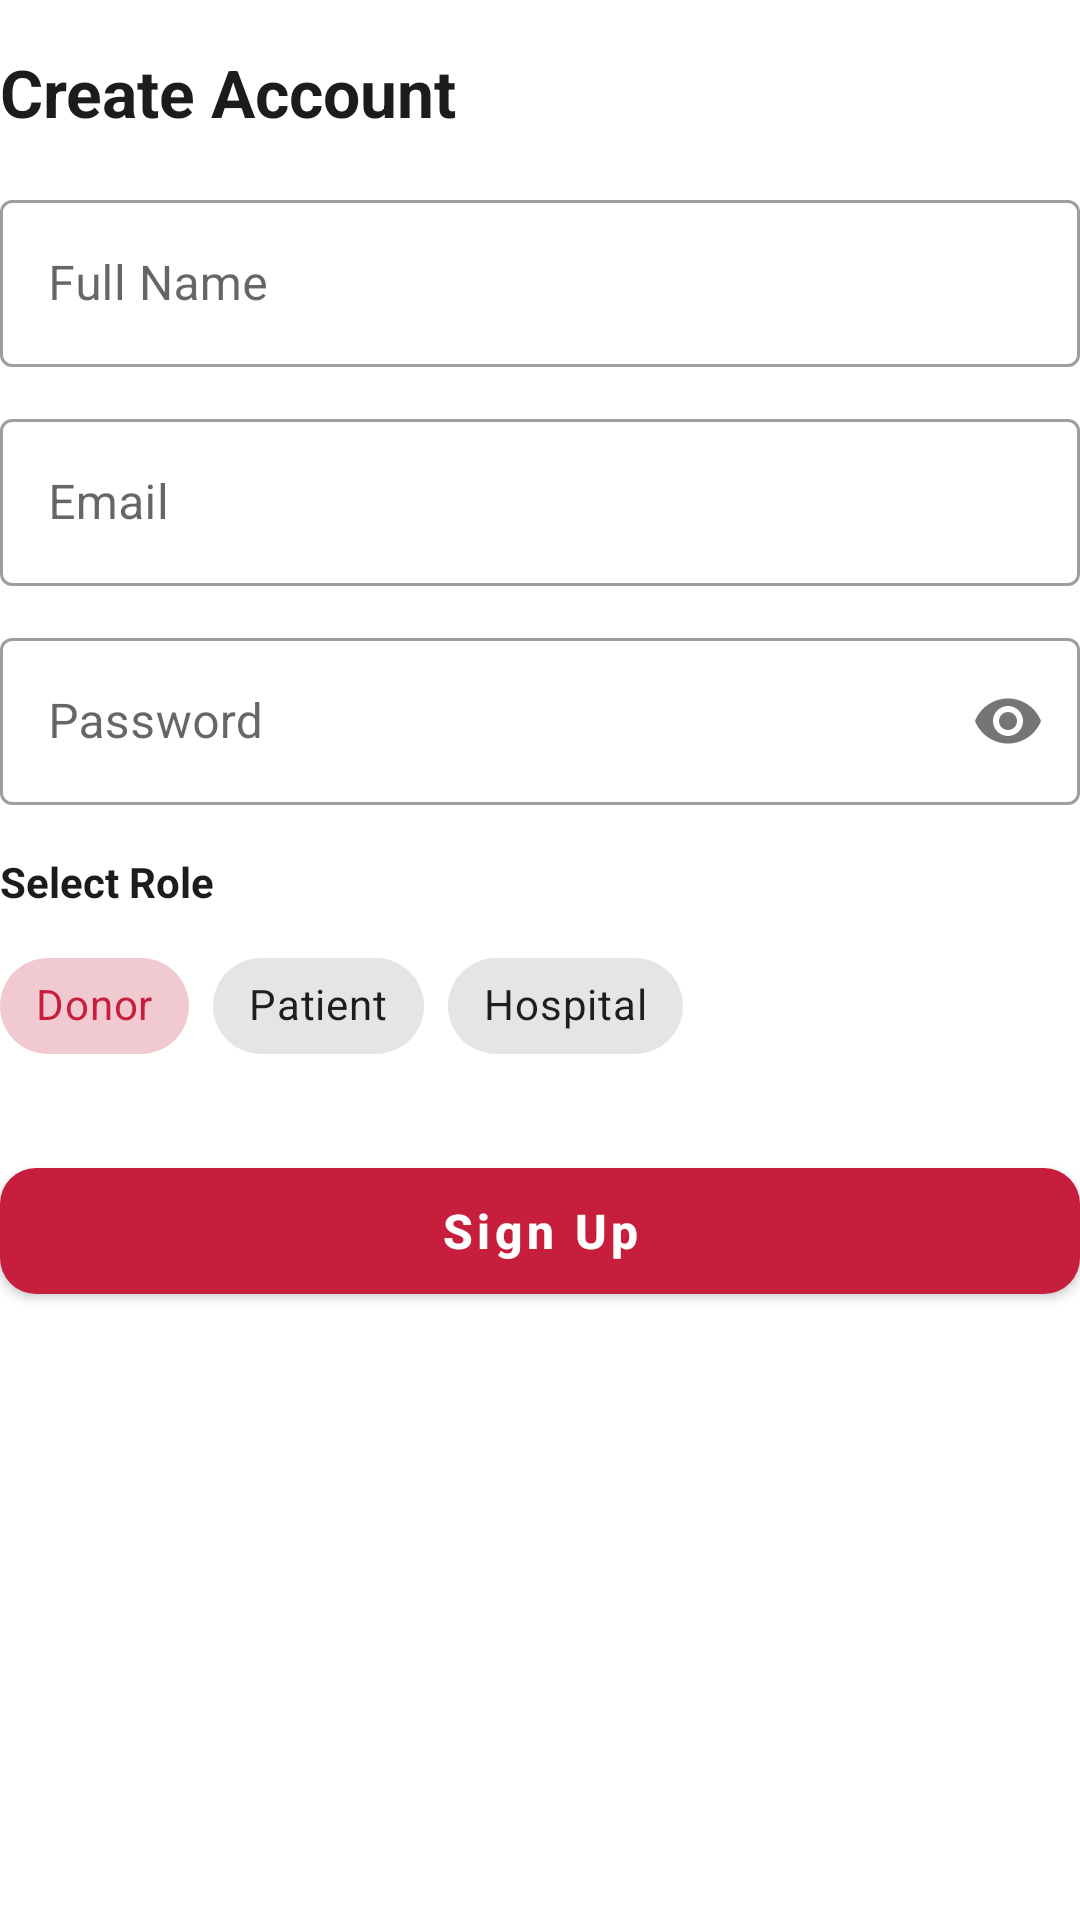

Write the Android layout XML for this screen, with the resource values it uses.
<!-- AndroidManifest.xml: application theme Theme.Rudhi -->
<!-- res/layout/fragment_sign_up.xml -->
<?xml version="1.0" encoding="utf-8"?>
<ScrollView xmlns:android="http://schemas.android.com/apk/res/android"
    xmlns:app="http://schemas.android.com/apk/res-auto"
    android:layout_width="match_parent"
    android:layout_height="match_parent"
    android:fillViewport="true">

    <LinearLayout
        android:layout_width="match_parent"
        android:layout_height="wrap_content"
        android:orientation="vertical"
        android:paddingTop="16dp">

        <TextView
            android:layout_width="wrap_content"
            android:layout_height="wrap_content"
            android:text="@string/create_account"
            android:textColor="@color/neutral_dark"
            android:textSize="22sp"
            android:textStyle="bold" />

        <com.google.android.material.textfield.TextInputLayout
            style="@style/Widget.MaterialComponents.TextInputLayout.OutlinedBox"
            android:layout_width="match_parent"
            android:layout_height="wrap_content"
            android:layout_marginTop="16dp"
            android:hint="Full Name">

            <com.google.android.material.textfield.TextInputEditText
                android:id="@+id/et_name"
                android:layout_width="match_parent"
                android:layout_height="wrap_content"
                android:inputType="textPersonName" />
        </com.google.android.material.textfield.TextInputLayout>

        <com.google.android.material.textfield.TextInputLayout
            style="@style/Widget.MaterialComponents.TextInputLayout.OutlinedBox"
            android:layout_width="match_parent"
            android:layout_height="wrap_content"
            android:layout_marginTop="12dp"
            android:hint="Email">

            <com.google.android.material.textfield.TextInputEditText
                android:id="@+id/et_email"
                android:layout_width="match_parent"
                android:layout_height="wrap_content"
                android:inputType="textEmailAddress" />
        </com.google.android.material.textfield.TextInputLayout>

        <com.google.android.material.textfield.TextInputLayout
            style="@style/Widget.MaterialComponents.TextInputLayout.OutlinedBox"
            android:layout_width="match_parent"
            android:layout_height="wrap_content"
            android:layout_marginTop="12dp"
            android:hint="Password"
            app:passwordToggleEnabled="true">

            <com.google.android.material.textfield.TextInputEditText
                android:id="@+id/et_password"
                android:layout_width="match_parent"
                android:layout_height="wrap_content"
                android:inputType="textPassword" />
        </com.google.android.material.textfield.TextInputLayout>

        <TextView
            android:layout_width="wrap_content"
            android:layout_height="wrap_content"
            android:layout_marginTop="16dp"
            android:text="Select Role"
            android:textColor="@color/neutral_dark"
            android:textSize="14sp"
            android:textStyle="bold" />

        <com.google.android.material.chip.ChipGroup
            android:id="@+id/chip_group_role"
            android:layout_width="match_parent"
            android:layout_height="wrap_content"
            android:layout_marginTop="8dp"
            app:singleSelection="true">

            <com.google.android.material.chip.Chip
                android:id="@+id/chip_donor"
                style="@style/Widget.MaterialComponents.Chip.Choice"
                android:layout_width="wrap_content"
                android:layout_height="wrap_content"
                android:checked="true"
                android:text="@string/role_donor" />

            <com.google.android.material.chip.Chip
                android:id="@+id/chip_patient"
                style="@style/Widget.MaterialComponents.Chip.Choice"
                android:layout_width="wrap_content"
                android:layout_height="wrap_content"
                android:text="@string/role_patient" />

            <com.google.android.material.chip.Chip
                android:id="@+id/chip_hospital"
                style="@style/Widget.MaterialComponents.Chip.Choice"
                android:layout_width="wrap_content"
                android:layout_height="wrap_content"
                android:text="@string/role_hospital" />
        </com.google.android.material.chip.ChipGroup>

        <com.google.android.material.button.MaterialButton
            android:id="@+id/btn_sign_up"
            android:layout_width="match_parent"
            android:layout_height="54dp"
            android:layout_marginTop="24dp"
            android:text="@string/sign_up"
            android:textAllCaps="false"
            android:textSize="16sp"
            android:textStyle="bold"
            app:cornerRadius="12dp" />

        <ProgressBar
            android:id="@+id/progress_bar"
            android:layout_width="wrap_content"
            android:layout_height="wrap_content"
            android:layout_gravity="center_horizontal"
            android:layout_marginTop="16dp"
            android:visibility="gone" />

    </LinearLayout>

</ScrollView>
<!-- resources referenced by this layout -->
<resources>
  <color name="neutral_dark">#1C1C1E</color>
  <string name="create_account">Create Account</string>
  <string name="role_donor">Donor</string>
  <string name="role_hospital">Hospital</string>
  <string name="role_patient">Patient</string>
  <string name="sign_up">Sign Up</string>
  <style name="Theme.Rudhi" parent="Theme.MaterialComponents.DayNight.NoActionBar">
          <item name="colorPrimary">#C81E3D</item>
          <item name="colorPrimaryVariant">#9A142D</item>
          <item name="colorOnPrimary">#FFFFFF</item>
      </style>
</resources>
